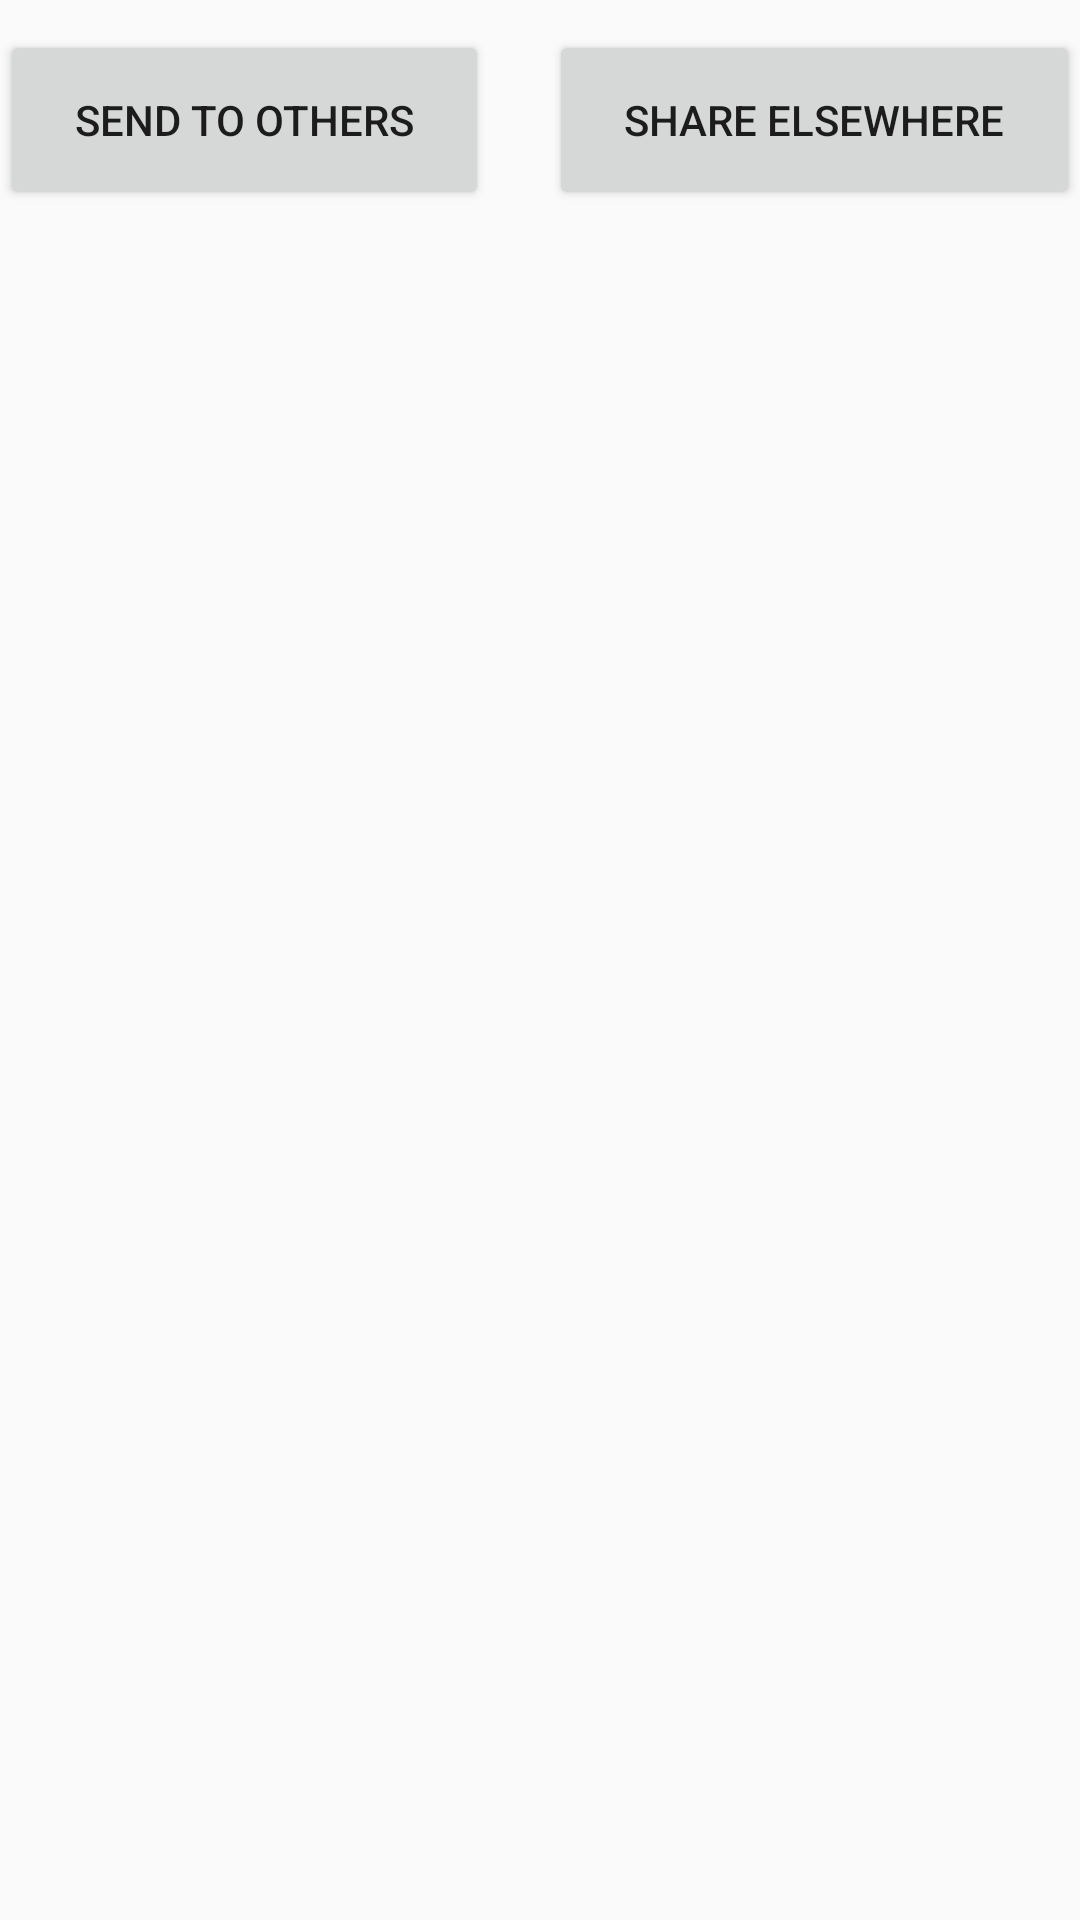

Write the Android layout XML for this screen, with the resource values it uses.
<!-- AndroidManifest.xml: application theme AppTheme -->
<!-- res/layout/activity_bluetooth_send.xml -->
<?xml version="1.0" encoding="utf-8"?>
<LinearLayout xmlns:android="http://schemas.android.com/apk/res/android"
    xmlns:app="http://schemas.android.com/apk/res-auto"
    android:orientation="vertical"
    android:layout_margin="10dp"
    android:layout_width="match_parent"
    android:layout_height="match_parent">

    <LinearLayout
        android:orientation="horizontal"
        android:layout_gravity="bottom"
        android:layout_width="match_parent"
        android:layout_height="wrap_content"
        android:layout_weight="0"
        android:layout_marginTop="10dp">

        <Button
            android:id="@+id/button_bluetooth"
            android:text="Send to others"
            android:layout_width="wrap_content"
            android:layout_height="wrap_content"
            android:layout_gravity="left"
            android:layout_marginRight="10dp"
            android:layout_weight="1"
            android:height="60dp"/>

        <Button
            android:id="@+id/button_share"
            android:text="Share elsewhere"
            android:layout_width="wrap_content"
            android:layout_height="wrap_content"
            android:layout_gravity="right"
            android:layout_weight="1"
            android:layout_marginLeft="10dp"
            android:height="60dp"/>
    </LinearLayout>

    <ListView
        android:scrollbars="vertical"
        android:id="@+id/list_devices"
        android:layout_width="match_parent"
        android:layout_height="wrap_content"
        android:layout_marginTop="10dp"
        android:layout_marginBottom="10dp"
        app:layout_constraintBottom_toTopOf="@id/button_bluetooth"
        app:layout_constraintLeft_toLeftOf="parent"
        app:layout_constraintRight_toRightOf="parent"
        app:layout_constraintTop_toTopOf="parent" />

</LinearLayout>
<!-- resources referenced by this layout -->
<resources>
  <style name="AppTheme" parent="Theme.AppCompat.Light.DarkActionBar">
          
          <item name="colorPrimary">@color/colorPrimary</item>
          <item name="colorPrimaryDark">@color/colorPrimaryDark</item>
          <item name="colorAccent">@color/colorAccent</item>
      </style>
  <!-- not gathered from this repository: default colours our renderer supplied (Android Studio template values) -->
  <color name="colorPrimary">#FF6200EE</color>
  <color name="colorPrimaryDark">#FF3700B3</color>
  <color name="colorAccent">#FF03DAC5</color>
</resources>
